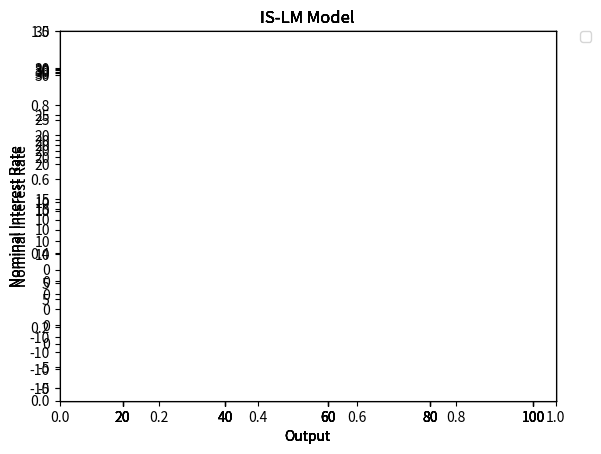

Write Python code to recreate this figure.
from __future__ import division
 
import matplotlib.pyplot as plt
 
import numpy as np
from numpy import linalg
 
G = 3 #Government Spending
MPC = .94 #Marginal Propensity to Consume
T = .2 #Average Tax Rate
pi = 3 #Average inflation rate (in percentage points)
B = 15 #Investment Line y-intercept
D = .5 #Investment Line slope
M = 12 #Money Supply in trillions
k = .2
h = .8
year = 0
Time_frame = 5



def IS(r):
    i = r - pi
    I = B - D * i #Investment increases as interest rate decreases
    #Y = MPC * (Y - T * Y) + I(i) + G This is the function for the IS curve
    Y = (I + G) / (1 - MPC * (1 - T)) #Algebraically solved for Y as function of i
    return Y
     
def LM(Y):
    i = (k * Y - M)/h
    r = i + pi #L(Y, i) is defined here as M = k*Y - h * i
    return r
 



def plot_IS_LM():
	intercept_vector = np.array([(B + G)/D + pi,LM(0)])
	matrix = np.array([[-(1-0)/(IS(1) - IS(0)), 1], [-(LM(1) - LM(0))/(1-0), 1]])
	equilibrium = np.linalg.solve(matrix, intercept_vector)
	I_S = plt.plot([IS(pi), IS(30 + pi)], [pi + 0, pi + 30], label='IS')
	L_M = plt.plot([30, 100], [LM(30), LM(100)], label='LM')
	plt.legend([I_S, L_M])
	plt.title('IS-LM Model')
	plt.ylabel('Nominal Interest Rate')
	plt.xlabel('Output')
	I_S = plt.axes()
	I_S.annotate('Equilibrium year ' + repr(year), xy=(equilibrium[0] - 2, equilibrium[1]), xytext=(equilibrium[0] - 30, equilibrium[1]),arrowprops=dict(facecolor='black', shrink=0.1),)
	plt.legend(bbox_to_anchor=(1.05, 1), loc=2, borderaxespad=0.)
	
while Time_frame != (year-1):
	plot_IS_LM()
	M = M + 2
	year = year + 1

plt.show()